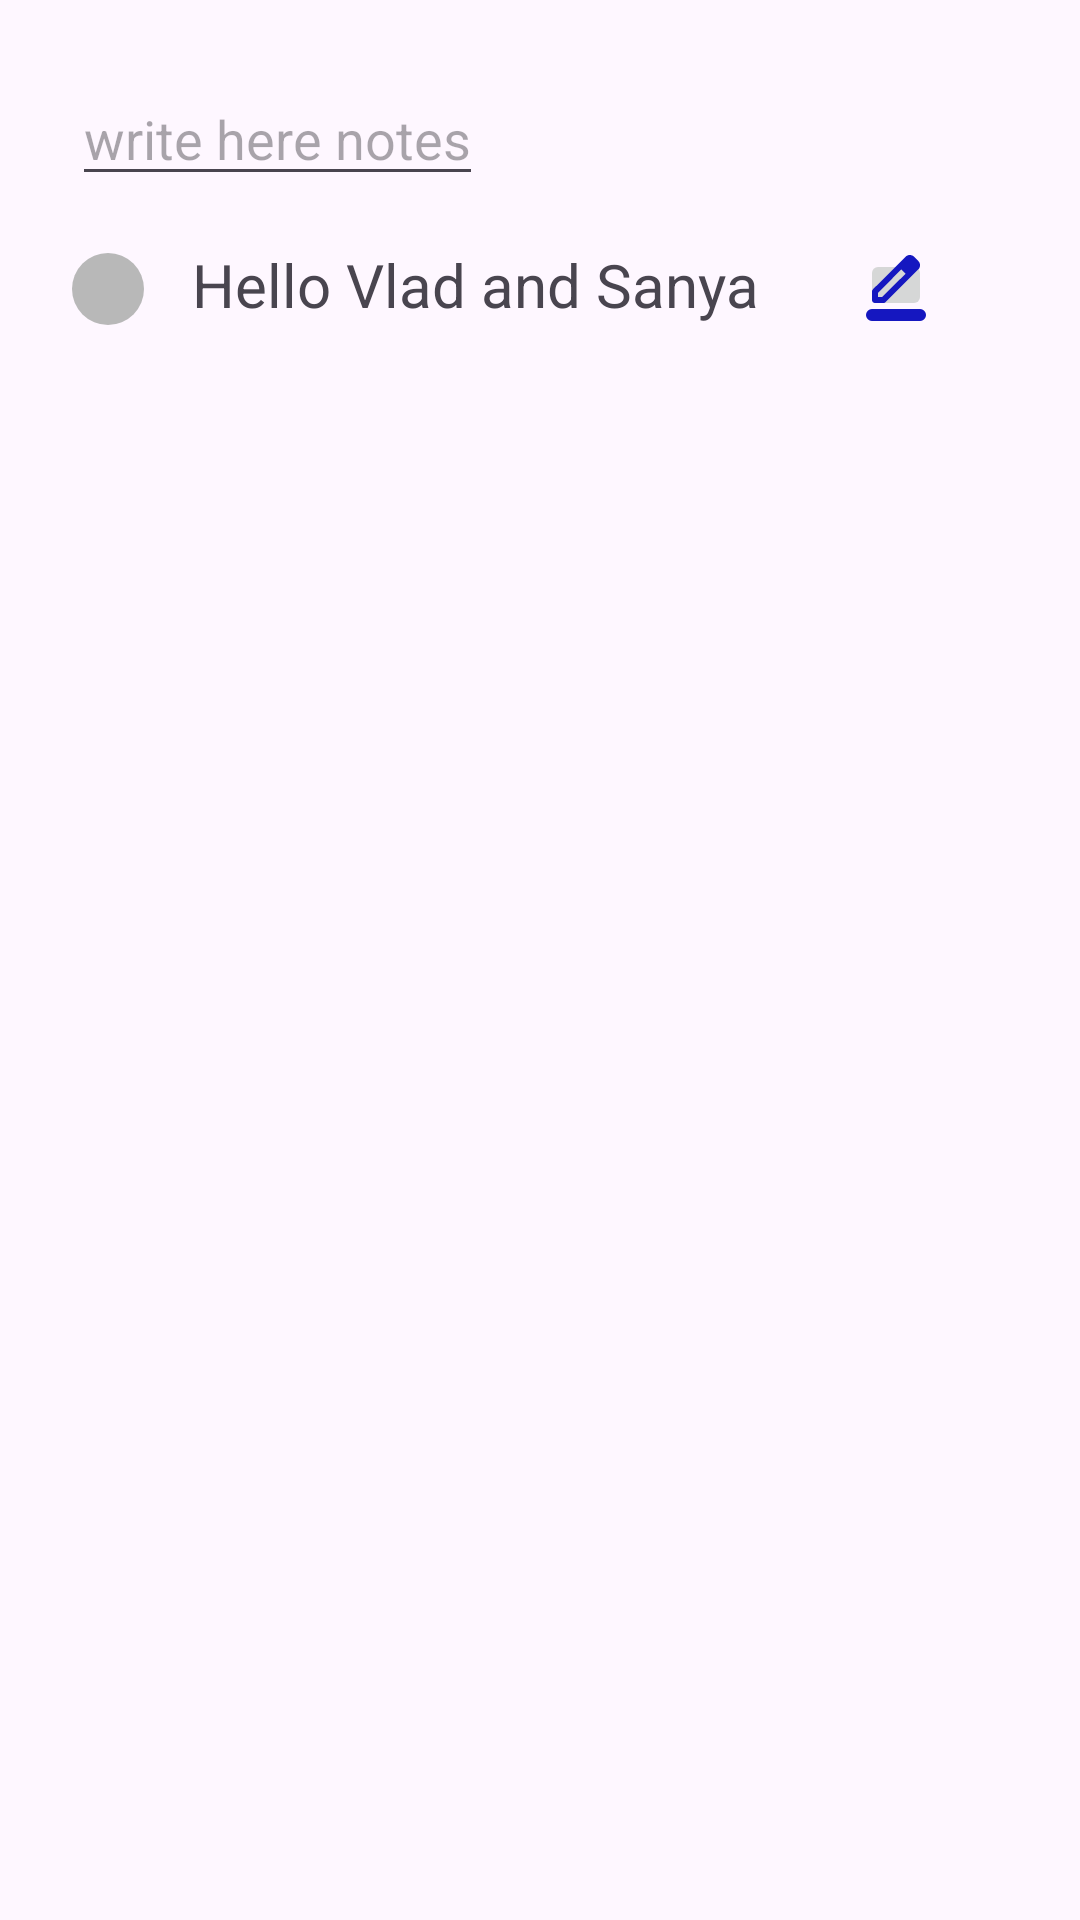

Write the Android layout XML for this screen, with the resource values it uses.
<!-- AndroidManifest.xml: application theme Theme.Project_notes_room -->
<!-- res/layout/fragment_task.xml -->
<?xml version="1.0" encoding="utf-8"?>
<androidx.constraintlayout.widget.ConstraintLayout xmlns:android="http://schemas.android.com/apk/res/android"
    xmlns:app="http://schemas.android.com/apk/res-auto"
    xmlns:tools="http://schemas.android.com/tools"
    android:layout_width="match_parent"
    android:layout_height="match_parent"
    android:padding="24dp"
    tools:context=".TaskFragment">

    <EditText
        android:id="@+id/edit_note"
        android:layout_width="0dp"
        android:layout_height="wrap_content"
        android:hint="@string/exam_hintEdit"
        app:layout_constraintStart_toStartOf="parent"
        app:layout_constraintTop_toTopOf="parent" />

    <ImageView
        android:id="@+id/img_status"
        android:layout_width="24dp"
        android:layout_height="24dp"
        android:layout_marginStart="16dp"
        android:layout_marginEnd="16dp"
        android:src="@drawable/circle_icon"
        app:layout_constraintBottom_toBottomOf="@+id/text_note"
        app:layout_constraintEnd_toStartOf="@+id/text_note" />

    <TextView
        android:id="@+id/text_note"
        android:layout_width="wrap_content"
        android:layout_height="wrap_content"
        android:layout_marginStart="40dp"
        android:layout_marginTop="16dp"
        android:text="@string/example_for_text"
        android:textSize="20sp"
        app:layout_constraintStart_toStartOf="parent"
        app:layout_constraintTop_toBottomOf="@+id/edit_note" />

    <ImageButton
        android:id="@+id/button_note"
        android:layout_width="24dp"
        android:layout_height="24dp"
        android:layout_marginStart="8dp"
        android:src="@drawable/icon_pencill"
        app:layout_constraintBottom_toBottomOf="@id/text_note"
        app:layout_constraintEnd_toEndOf="parent"
        app:layout_constraintStart_toEndOf="@id/text_note"
        app:layout_constraintTop_toTopOf="@id/text_note" />

</androidx.constraintlayout.widget.ConstraintLayout>
<!-- resources referenced by this layout -->
<resources>
  <!-- drawable circle_icon (drawable-v24) -->
  <?xml version="1.0" encoding="utf-8"?>
  <selector xmlns:android="http://schemas.android.com/apk/res/android">
      
      <item android:drawable="@drawable/circle_green" android:state_selected="true" />
      
      <item android:drawable="@drawable/circle_gray" />
  </selector>
  <!-- drawable icon_pencill (drawable) -->
  <vector xmlns:android="http://schemas.android.com/apk/res/android"
      android:width="24dp"
      android:height="24dp"
      android:tint="#1517C0"
      android:viewportWidth="960"
      android:viewportHeight="960">
  
      <path
          android:fillColor="@android:color/white"
          android:pathData="M160,960Q127,960 103.5,936.5Q80,913 80,880Q80,847 103.5,823.5Q127,800 160,800L800,800Q833,800 856.5,823.5Q880,847 880,880Q880,913 856.5,936.5Q833,960 800,960L160,960ZM240,640L296,640L608,329L579,300L551,272L240,584L240,640ZM160,680L160,567Q160,559 163,551.5Q166,544 172,538L608,103Q619,92 633.5,86Q648,80 664,80Q680,80 695,86Q710,92 722,104L777,160Q789,171 794.5,186Q800,201 800,217Q800,232 794.5,246.5Q789,261 777,273L342,708Q336,714 328.5,717Q321,720 313,720L200,720Q183,720 171.5,708.5Q160,697 160,680ZM720,216L720,216L664,160L664,160L720,216ZM608,329L579,300L551,272L551,272L608,329Z" />
  
  </vector>
  <string name="exam_hintEdit">write here notes</string>
  <string name="example_for_text">Hello Vlad and Sanya</string>
  <style name="Theme.Project_notes_room" parent="Base.Theme.Project_notes_room" />
  <!-- drawable circle_green (drawable-v24) -->
  <?xml version="1.0" encoding="utf-8"?>
  <shape xmlns:android="http://schemas.android.com/apk/res/android"
  
      android:shape="oval">
      <solid android:color="@color/green" />
  
  </shape>
  <!-- drawable circle_gray (drawable-v24) -->
  <?xml version="1.0" encoding="utf-8"?>
  <shape xmlns:android="http://schemas.android.com/apk/res/android"
      android:shape="oval">
  
      <size android:width="16dp" android:height="16dp"/>
      <solid android:color="@color/gray"/>
  
  </shape>
  <style name="Base.Theme.Project_notes_room" parent="Theme.Material3.DayNight.NoActionBar" />
  <color name="green">#25F608</color>
  <color name="gray">#B8B8B8</color>
</resources>
